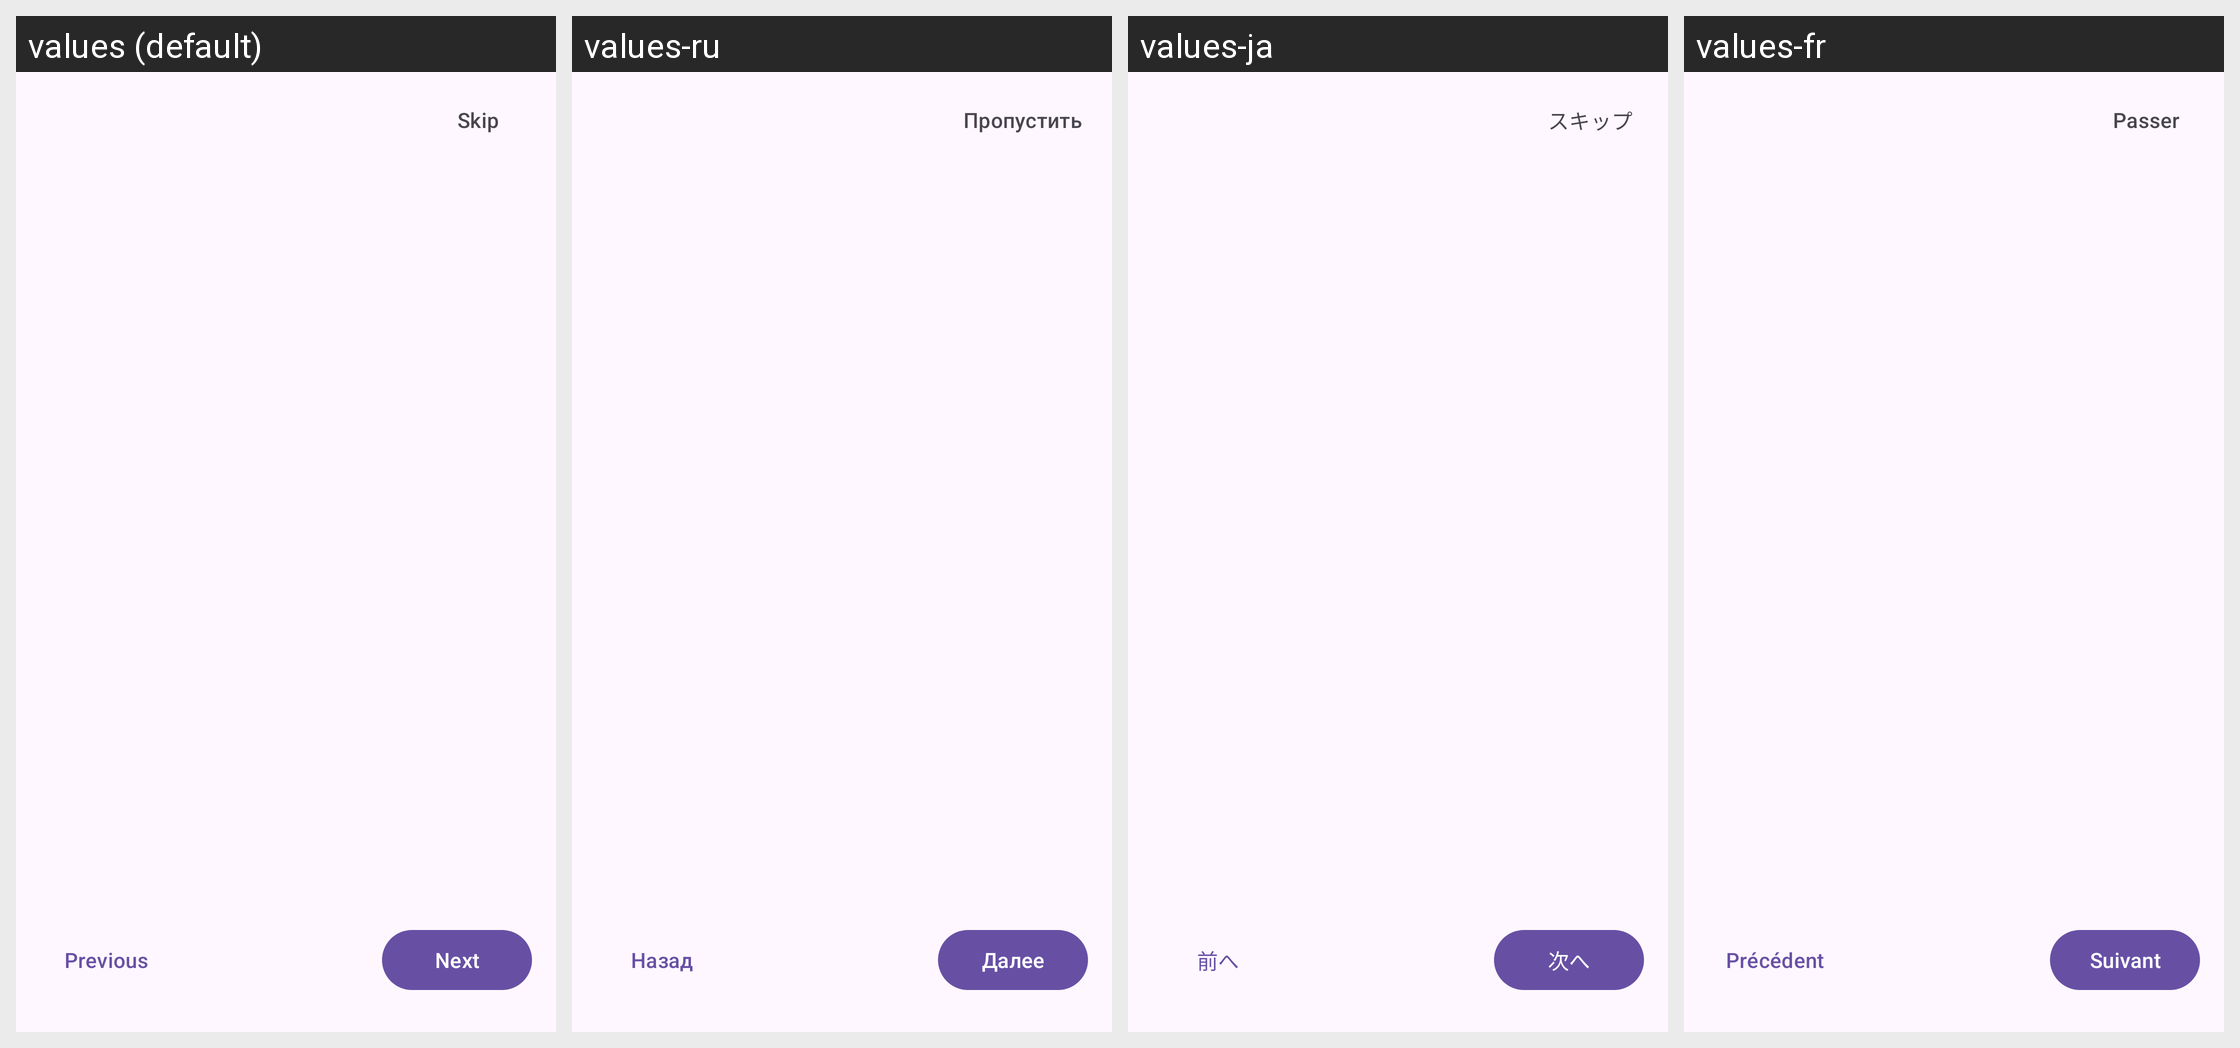

The same Android screen rendered under several of its app's locales, left to right. List the strings drawn on it with the default value and each locale's translation.
Android screen res/layout/activity_onboarding.xml rendered under 4 locales, left to right: values (default), values-ru, values-ja, values-fr. Device: Nexus 5 (rendered at 1080×1920; each locale shown at half size, 540×960, under a caption strip naming it); theme Theme.PlainPad.
Other locales in the repository, not shown: values-de, values-zh.
Strings drawn on this screen, with the default value and each locale's value (text and hints the layout hard-codes, and strings that could not be matched under every locale, appear in the picture but are not listed):

onboard_skip
  values: Skip
  values-ru: Пропустить
  values-ja: スキップ
  values-fr: Passer

onboard_prev
  values: Previous
  values-ru: Назад
  values-ja: 前へ
  values-fr: Précédent

onboard_next
  values: Next
  values-ru: Далее
  values-ja: 次へ
  values-fr: Suivant
